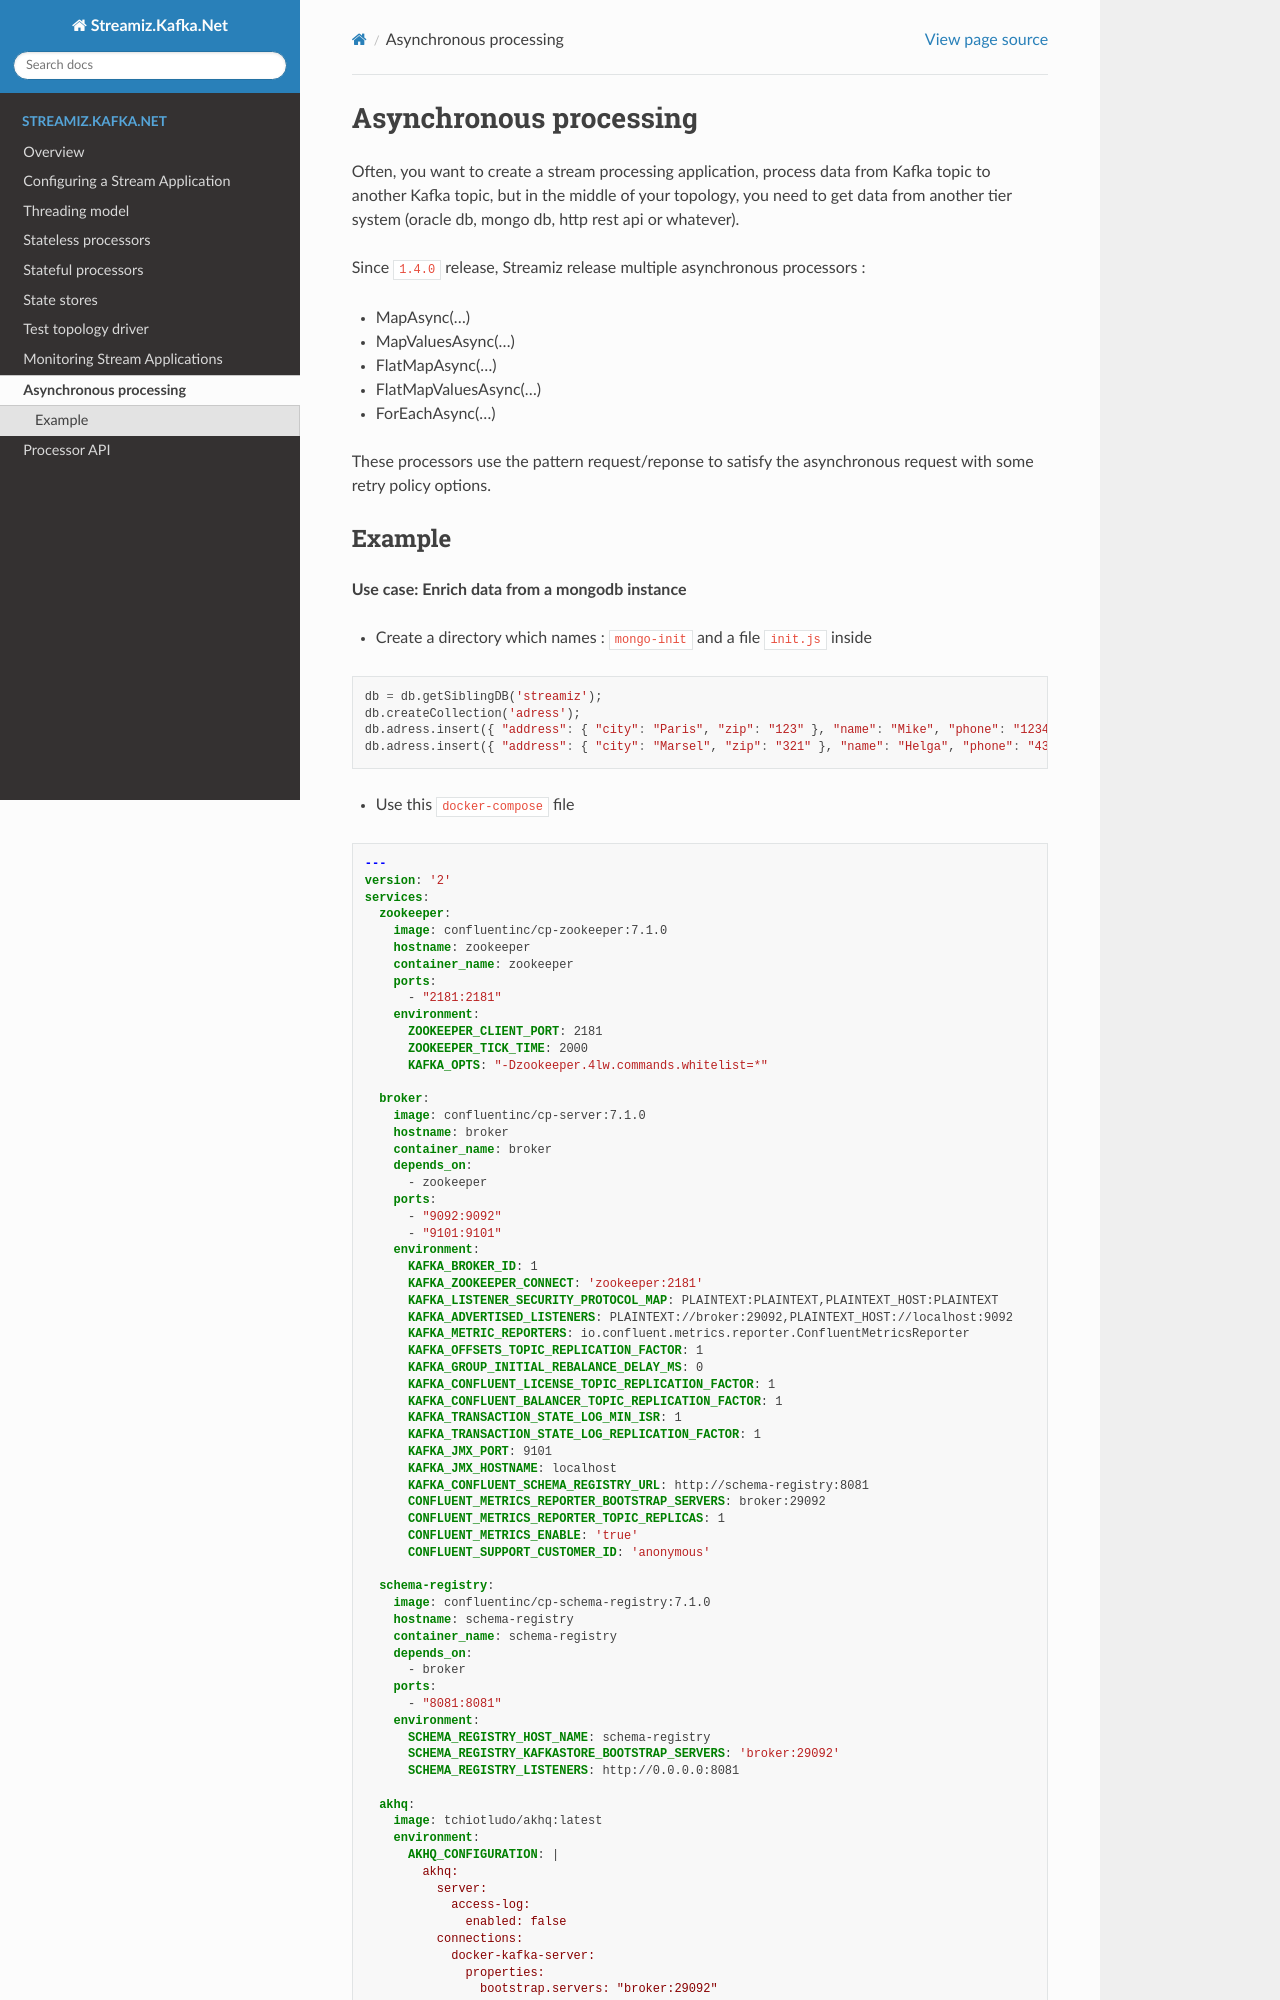

repository: LGouellec/streamiz · page: async-processing.html · generator: sphinx

# Asynchronous processing

Often, you want to create a stream processing application, process data from Kafka topic to another Kafka topic, but in the middle of your topology, you need to get data from another tier system (oracle db, mongo db, http rest api or whatever). 

Since `1.4.0` release, Streamiz release multiple asynchronous processors :
- MapAsync(...)
- MapValuesAsync(...)
- FlatMapAsync(...)
- FlatMapValuesAsync(...)
- ForEachAsync(...)

These processors use the pattern request/reponse to satisfy the asynchronous request with some retry policy options.
